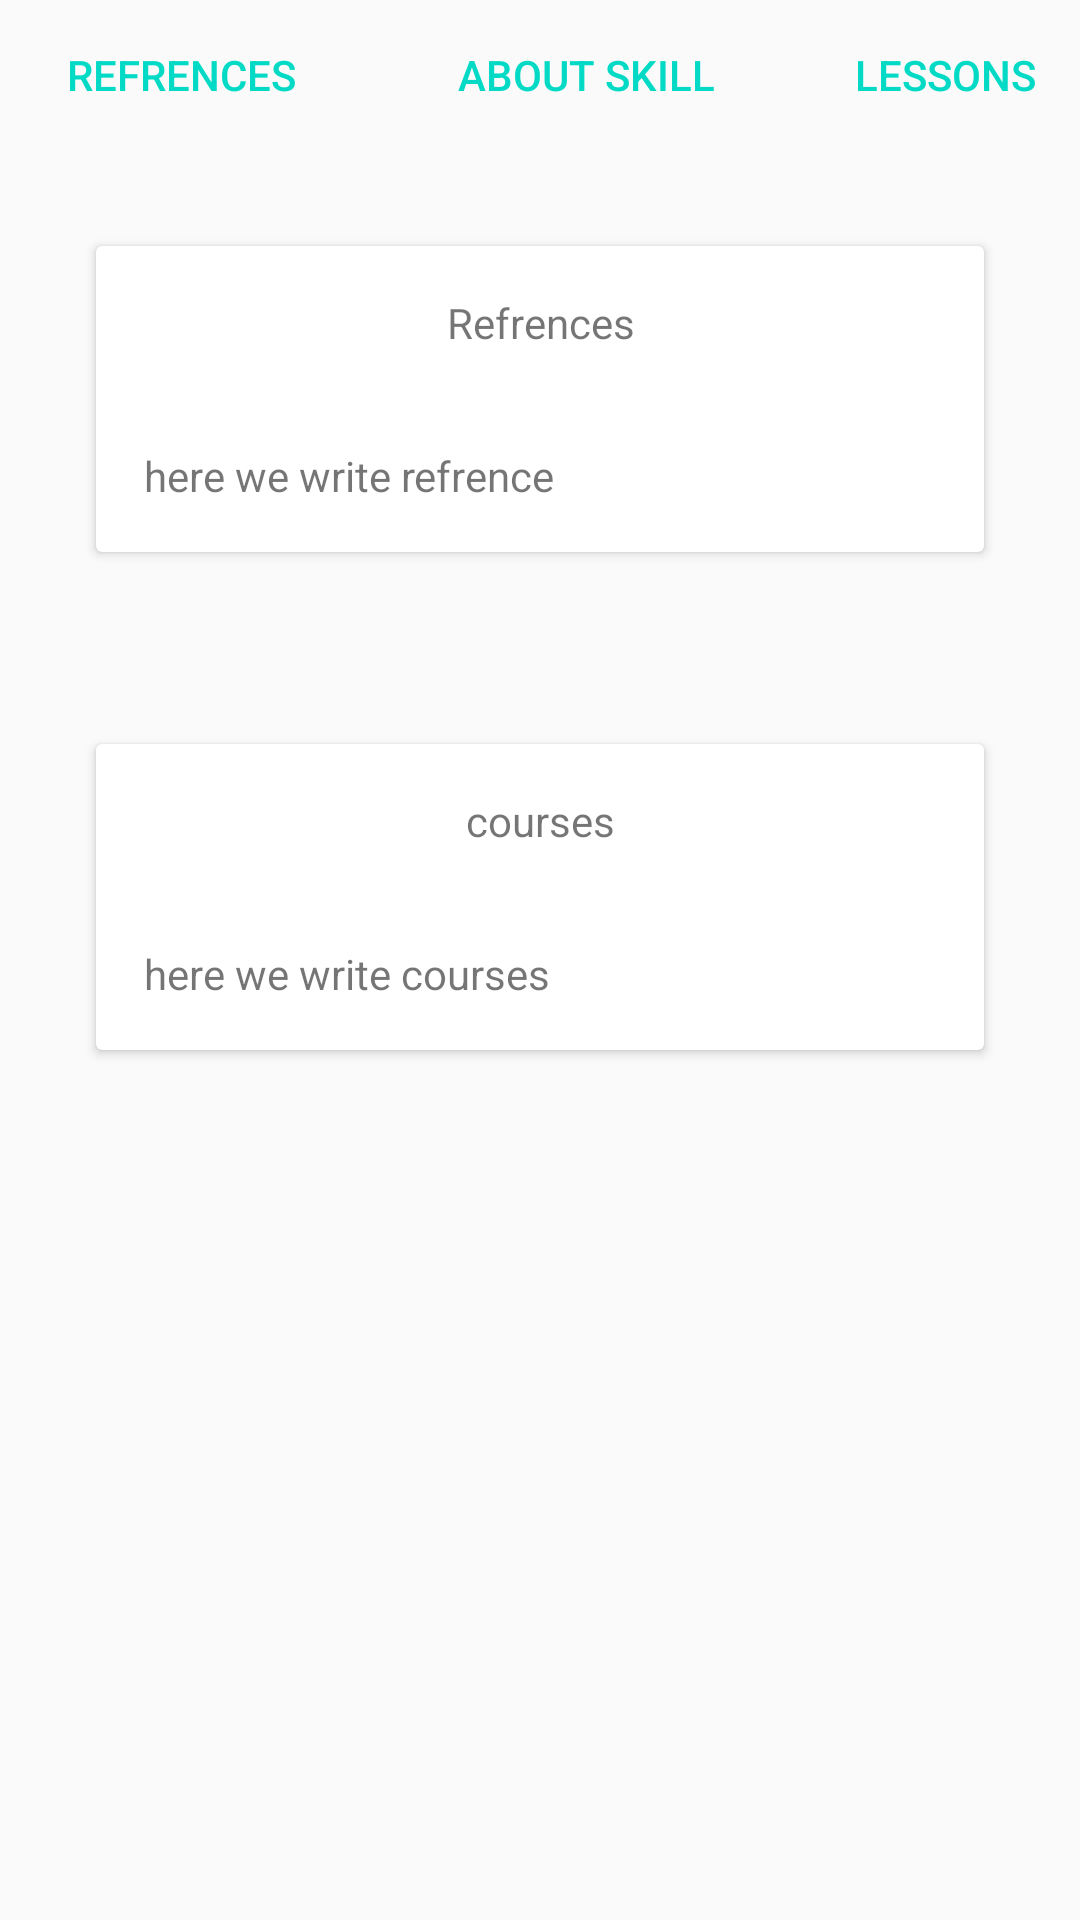

Reconstruct the res/layout file that produces this screen, plus the resources it refers to.
<!-- AndroidManifest.xml: application theme AppTheme -->
<!-- res/layout/activity_refrences.xml -->
<?xml version="1.0" encoding="utf-8"?>
<ScrollView xmlns:android="http://schemas.android.com/apk/res/android"
    xmlns:tools="http://schemas.android.com/tools"
    android:layout_width="match_parent"
    android:layout_height="match_parent"
    tools:context=".activity_refrences">

    <LinearLayout
        android:layout_width="match_parent"
        android:layout_height="wrap_content"
        android:orientation="vertical">

        <include layout="@layout/skill_tabs" />

        <android.support.v7.widget.CardView
            android:id="@+id/refrenceCard"
            android:layout_width="match_parent"
            android:layout_height="0dp"
            android:layout_margin="32dp"
            android:layout_weight="4">

            <LinearLayout
                android:layout_width="match_parent"
                android:layout_height="match_parent"
                android:orientation="vertical">

                <TextView
                    android:id="@+id/refTitle"
                    android:layout_width="match_parent"
                    android:layout_height="wrap_content"
                    android:layout_margin="16dp"
                    android:gravity="center"
                    android:text="Refrences" />

                <TextView
                    android:id="@+id/refrencesTxt"
                    android:layout_width="match_parent"
                    android:layout_height="wrap_content"
                    android:layout_margin="16dp"
                    android:text="here we write refrence" />
            </LinearLayout>
        </android.support.v7.widget.CardView>

        <android.support.v7.widget.CardView
            android:id="@+id/courseCard"
            android:layout_width="match_parent"
            android:layout_height="0dp"
            android:layout_margin="32dp"
            android:layout_weight="4">

            <LinearLayout
                android:layout_width="match_parent"
                android:layout_height="match_parent"
                android:orientation="vertical">

                <TextView
                    android:id="@+id/courseTitle"
                    android:layout_width="match_parent"
                    android:layout_height="wrap_content"
                    android:layout_margin="16dp"
                    android:gravity="center"
                    android:text="courses" />

                <TextView
                    android:id="@+id/courses"
                    android:layout_width="match_parent"
                    android:layout_height="wrap_content"
                    android:layout_margin="16dp"
                    android:text="here we write courses" />
            </LinearLayout>
        </android.support.v7.widget.CardView>
    </LinearLayout>
</ScrollView>
<!-- res/layout/skill_tabs.xml (included above) -->
<?xml version="1.0" encoding="utf-8"?>
<LinearLayout xmlns:android="http://schemas.android.com/apk/res/android"
    android:layout_width="match_parent"
    android:layout_height="wrap_content"
    android:background="@color/primary"
    android:orientation="horizontal">

    <Button
        android:id="@+id/refrencebtn"
        style="?android:attr/buttonBarButtonStyle"
        android:layout_width="31dp"
        android:layout_height="50dp"
        android:layout_weight="1"
        android:text="refrences"
        android:textColor="@color/icons" />

    <Button
        android:id="@+id/aboutBTN"
        style="?android:attr/buttonBarButtonStyle"
        android:layout_width="59dp"
        android:layout_height="50dp"
        android:layout_weight="1"
        android:text="about skill"
        android:textColor="@color/icons" />

    <Button
        style="?android:attr/buttonBarButtonStyle"
        android:id="@+id/lessonsbtn"
        android:text="lessons"
        android:layout_width="0dp"
        android:layout_height="50dp"
        android:layout_weight="1"
        android:textColor="@color/icons" />

</LinearLayout>
<!-- resources referenced by this layout -->
<resources>
  <style name="AppTheme" parent="Theme.AppCompat.Light.DarkActionBar">
          
          <item name="colorPrimary">@color/colorPrimary</item>
          <item name="colorPrimaryDark">@color/colorPrimaryDark</item>
          <item name="colorAccent">@color/colorAccent</item>
      </style>
  <!-- not gathered from this repository: default colours our renderer supplied (Android Studio template values) -->
  <color name="colorPrimary">#FF6200EE</color>
  <color name="colorPrimaryDark">#FF3700B3</color>
  <color name="colorAccent">#FF03DAC5</color>
</resources>
